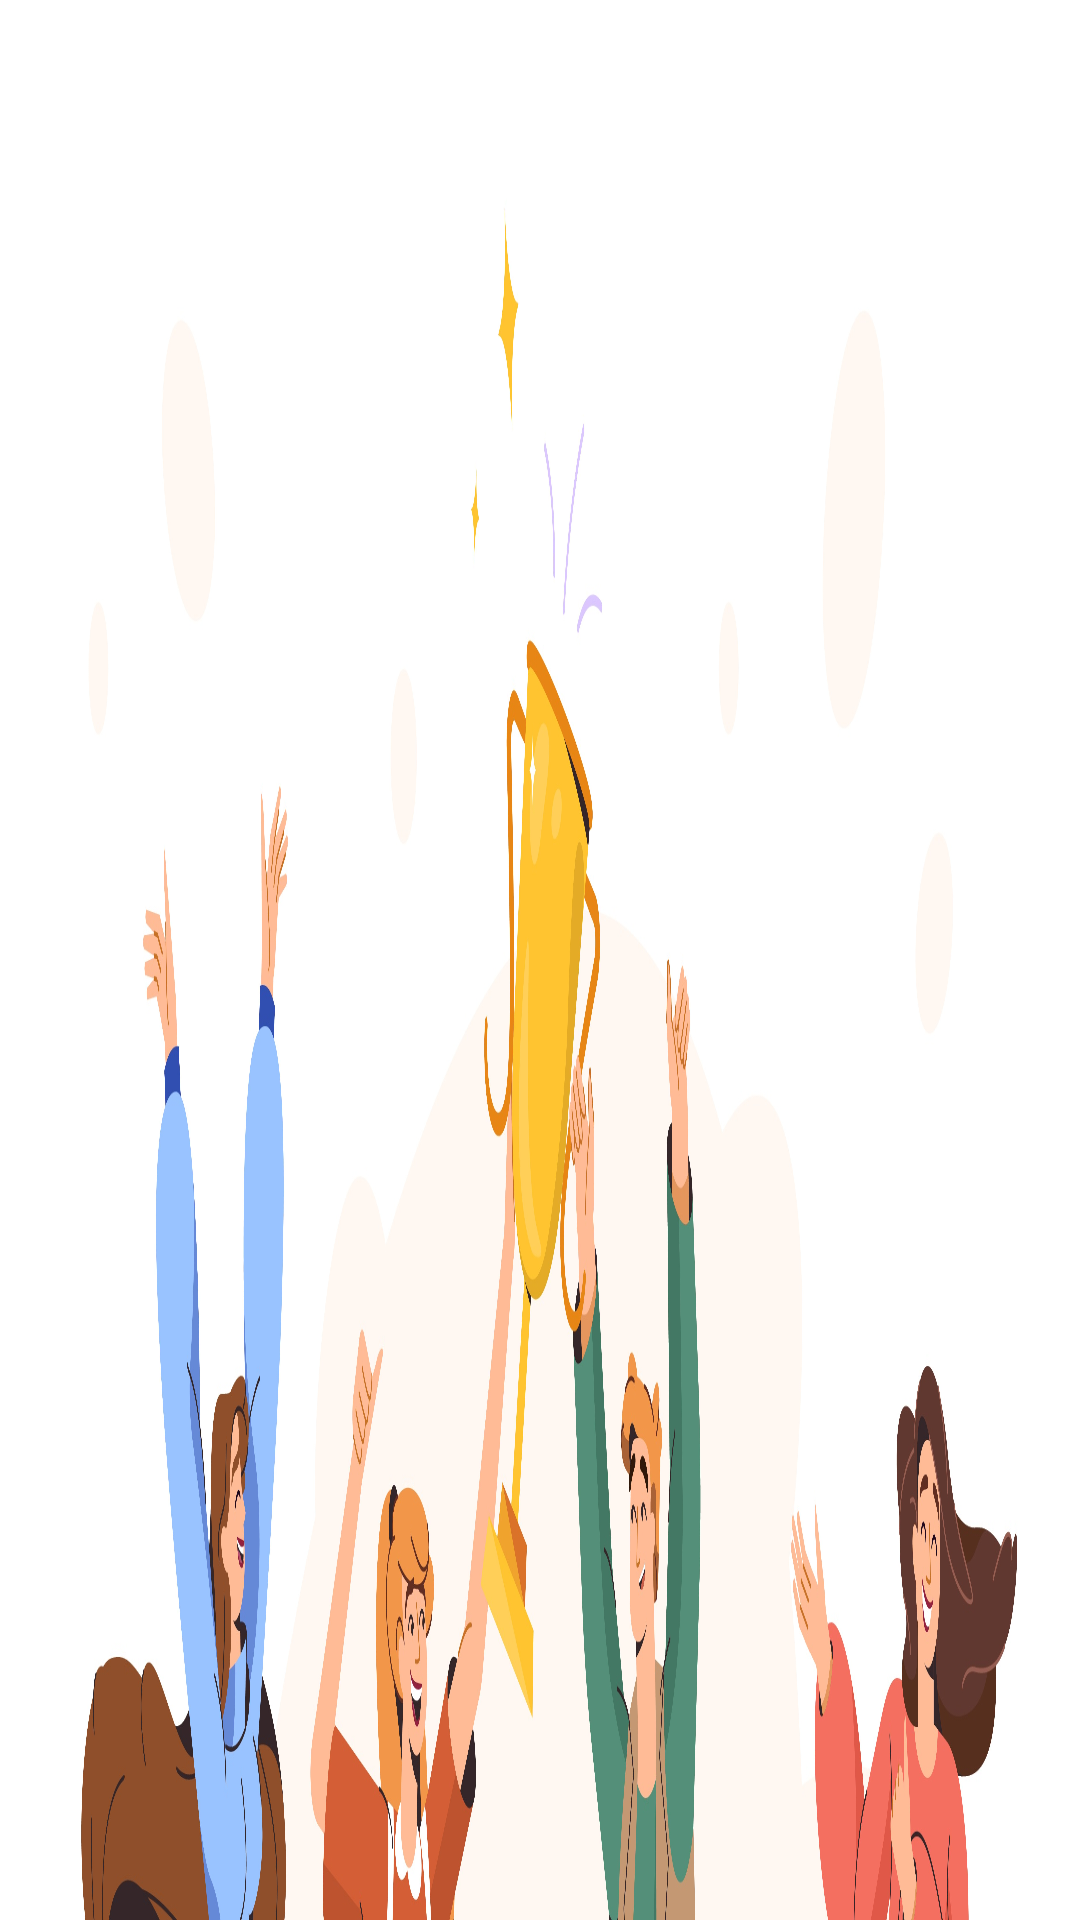

Write the Android layout XML for this screen, with the resource values it uses.
<!-- AndroidManifest.xml: application theme Theme.JungleGame -->
<!-- res/layout/fragment_high_score_list.xml -->
<LinearLayout xmlns:android="http://schemas.android.com/apk/res/android"
    android:layout_width="match_parent"
    android:layout_height="match_parent"
    android:background="@drawable/high_score_backgroundtop"
    android:orientation="vertical">


    <ListView
        android:id="@android:id/list"
    android:layout_width="match_parent"
    android:layout_height="match_parent" />
</LinearLayout>
<!-- resources referenced by this layout -->
<resources>
  <!-- drawable high_score_backgroundtop: jpg bitmap (drawable, 424375 bytes) -->
  <style name="Theme.JungleGame" parent="Base.Theme.JungleGame" />
  <style name="Base.Theme.JungleGame" parent="Theme.Material3.DayNight.NoActionBar">
          
          
      </style>
</resources>
